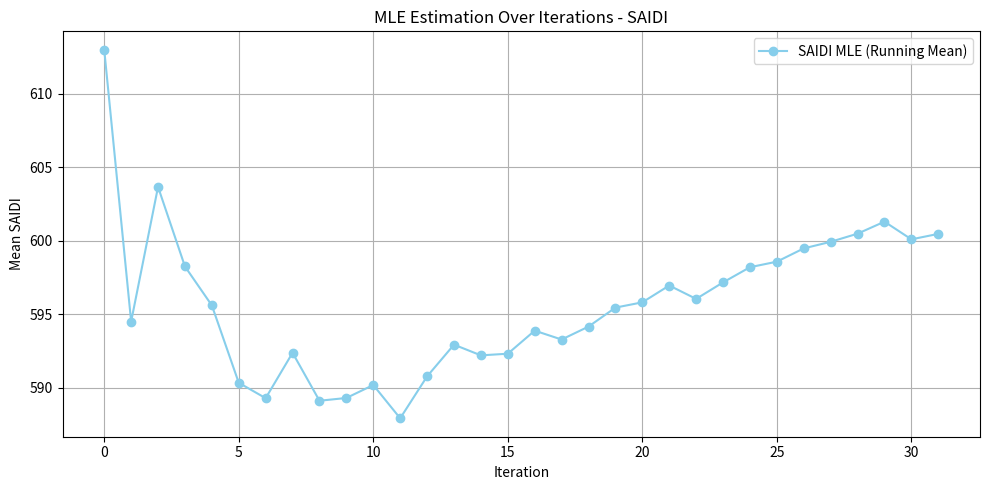
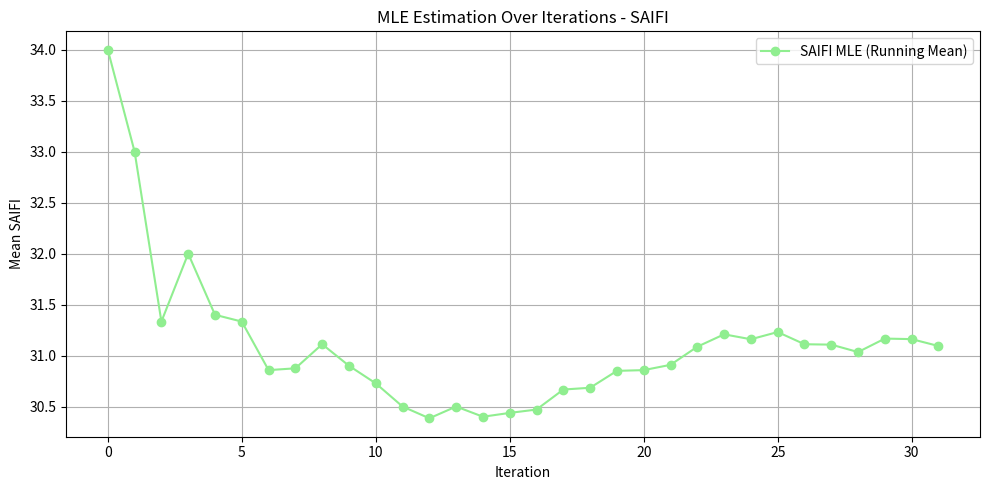
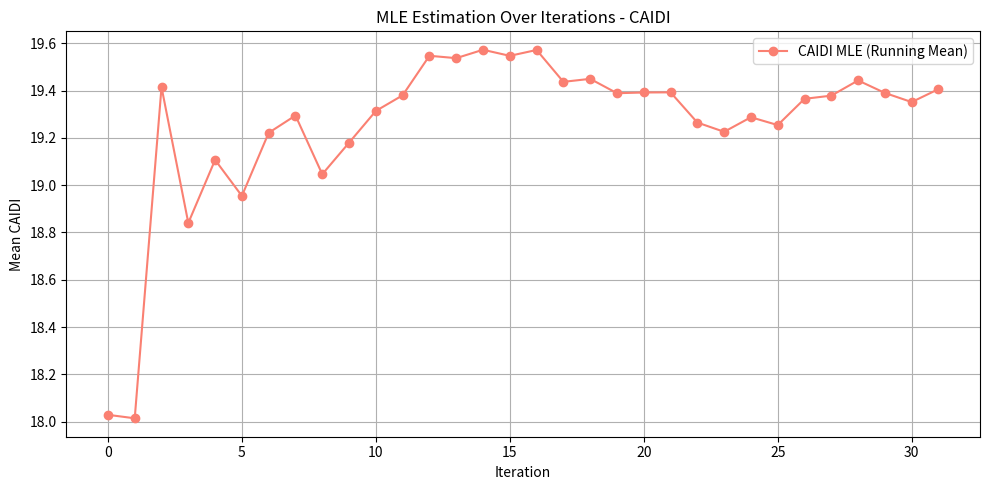

The matplotlib source for these figures, in order:
import numpy as np
import matplotlib.pyplot as plt

# Use your latest SAIDI and SAIFI values
saidi_values = np.array([
    613, 576, 622, 582, 585, 564, 583, 614, 563, 591, 599, 563,
    625, 621, 582, 594, 619, 583, 610, 620, 603, 621, 576, 623,
    623, 608, 623, 612, 616, 625, 564, 612
])

saifi_values = np.array([
    34, 32, 28, 34, 29, 31, 28, 31, 33, 29, 29, 28,
    29, 32, 29, 31, 31, 34, 31, 34, 31, 32, 35, 34,
    30, 33, 28, 31, 29, 35, 31, 29
])

# Calculate CAIDI
caidi_values = saidi_values / saifi_values

# Function to calculate running mean (MLE estimate at each step)
def running_mean(data):
    return np.cumsum(data) / np.arange(1, len(data)+1)

# Compute running MLEs
running_mle_saidi = running_mean(saidi_values)
running_mle_saifi = running_mean(saifi_values)
running_mle_caidi = running_mean(caidi_values)

# Plot for SAIDI
plt.figure(figsize=(10, 5))
plt.plot(running_mle_saidi, marker='o', color='skyblue', label='SAIDI MLE (Running Mean)')
plt.title("MLE Estimation Over Iterations - SAIDI")
plt.xlabel("Iteration")
plt.ylabel("Mean SAIDI")
plt.grid(True)
plt.legend()
plt.tight_layout()
plt.show()

# Plot for SAIFI
plt.figure(figsize=(10, 5))
plt.plot(running_mle_saifi, marker='o', color='lightgreen', label='SAIFI MLE (Running Mean)')
plt.title("MLE Estimation Over Iterations - SAIFI")
plt.xlabel("Iteration")
plt.ylabel("Mean SAIFI")
plt.grid(True)
plt.legend()
plt.tight_layout()
plt.show()

# Plot for CAIDI
plt.figure(figsize=(10, 5))
plt.plot(running_mle_caidi, marker='o', color='salmon', label='CAIDI MLE (Running Mean)')
plt.title("MLE Estimation Over Iterations - CAIDI")
plt.xlabel("Iteration")
plt.ylabel("Mean CAIDI")
plt.grid(True)
plt.legend()
plt.tight_layout()
plt.show()
